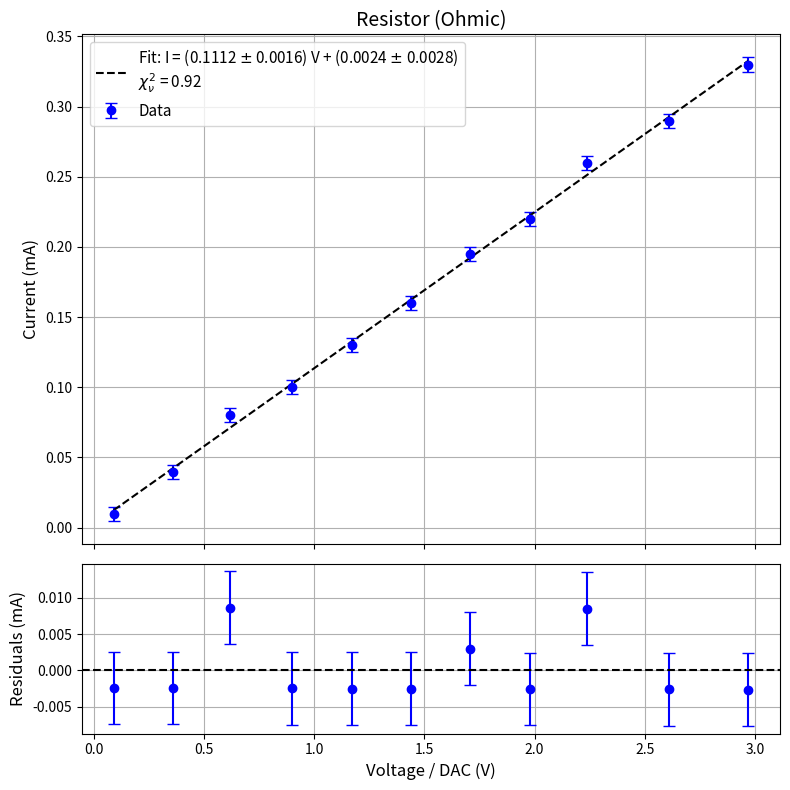
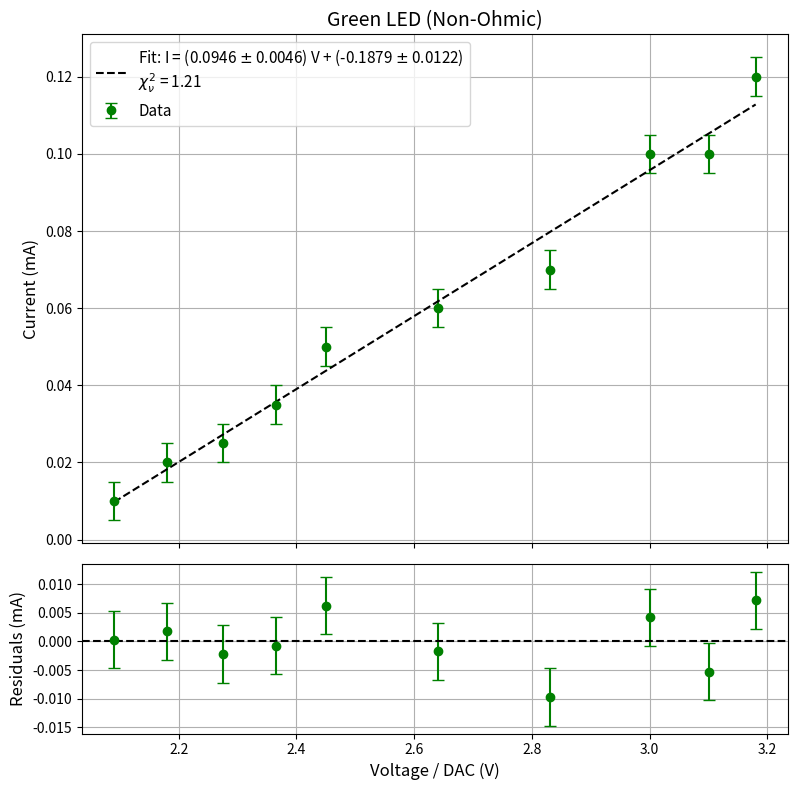
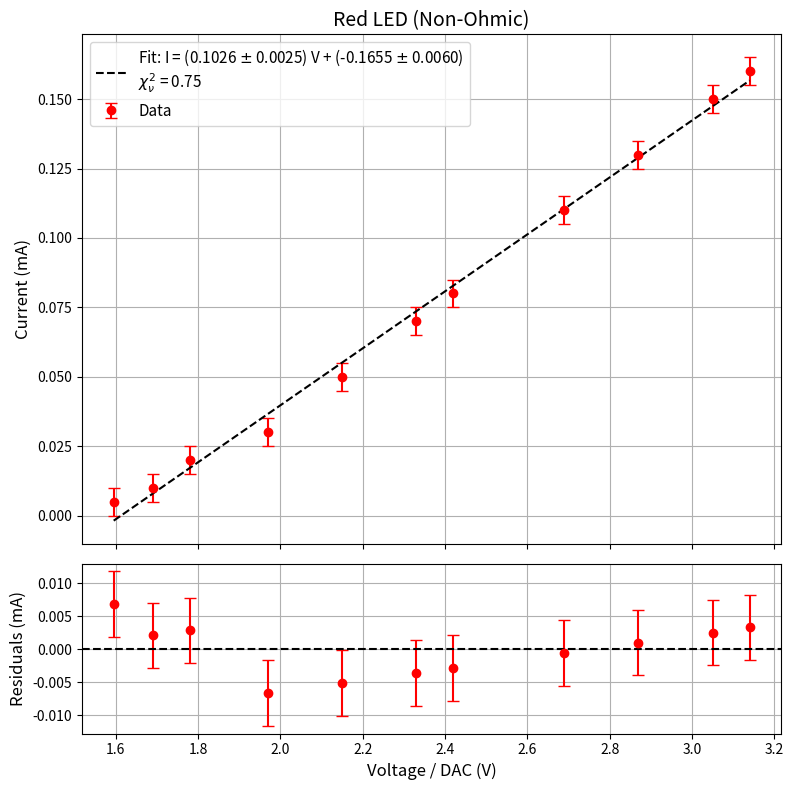

The script that saved these images, in order:
import os,numpy as np,matplotlib.pyplot as plt
from scipy.stats import linregress

os.makedirs('figures',exist_ok=True)
dy=0.005

def plot_ohm(v,i,dy,t,fn,c):
    
    n=len(v)
    m,b,_,_,dm=linregress(v,i)
    db=dm*np.sqrt(np.sum(v**2)/n)
    ifit=m*v+b
    res=i-ifit
    chi2=np.sum((res/dy)**2)/(n-2)
    
    fig,(ax1,ax2)=plt.subplots(2,1,figsize=(8,8),gridspec_kw={'height_ratios':[3,1]},sharex=True)
    
    ax1.errorbar(v,i,yerr=dy,fmt='o',color=c,label='Data',capsize=4)
    lbl=f'Fit: I = ({m:.4f} $\\pm$ {dm:.4f}) V + ({b:.4f} $\\pm$ {db:.4f})\n$\\chi^2_\\nu$ = {chi2:.2f}'
    ax1.plot(v,ifit,color='black',linestyle='--',label=lbl)
    ax1.set_title(t,fontsize=14)
    ax1.set_ylabel('Current (mA)',fontsize=12)
    ax1.grid(True)
    ax1.legend(fontsize=11)
    
    ax2.errorbar(v,res,yerr=dy,fmt='o',color=c,capsize=4)
    ax2.axhline(0,color='black',linestyle='--')
    ax2.set_xlabel('Voltage / DAC (V)',fontsize=12)
    ax2.set_ylabel('Residuals (mA)',fontsize=12)
    ax2.grid(True)
    
    plt.tight_layout()
    plt.savefig(fn,dpi=300,bbox_inches='tight')
    plt.close()

ir=np.array([0.01,0.04,0.08,0.10,0.13,0.16,0.195,0.22,0.26,0.29,0.33])
vr=np.array([0.1,0.4,0.7,1.0,1.3,1.6,1.9,2.2,2.5,2.9,3.3])-ir*1
plot_ohm(vr,ir,dy,'Resistor (Ohmic)','figures/resistor_fit.png','blue')


ig=np.array([0.01,0.02,0.025,0.035,0.05,0.06,0.07,0.10,0.10,0.12])
vg=np.array([2.1,2.2,2.3,2.4,2.5,2.7,2.9,3.1,3.2,3.3])-ig*1
plot_ohm(vg,ig,dy,'Green LED (Non-Ohmic)','figures/green_led_fit.png','green')


ired=np.array([0.005,0.01,0.02,0.03,0.05,0.07,0.08,0.11,0.13,0.15,0.16])
vred=np.array([1.6,1.7,1.8,2.0,2.2,2.4,2.5,2.8,3.0,3.2,3.3])-ired*1
plot_ohm(vred,ired,dy,'Red LED (Non-Ohmic)','figures/red_led_fit.png','red')

m_r, _, _, _, dm_r = linregress(vr, ir)
R_r, dR_r = 1 / m_r, dm_r / (m_r**2)
print(f"Resistor: R = {R_r:.2f} Ω ± {dR_r:.2f} Ω")

m_g, _, _, _, dm_g = linregress(vg, ig)
R_g, dR_g = 1 / m_g, dm_g / (m_g**2)
print(f"Green LED: R = {R_g:.2f} Ω ± {dR_g:.2f} Ω")

m_red, _, _, _, dm_red = linregress(vred, ired)
R_red, dR_red = 1 / m_red, dm_red / (m_red**2)
print(f"Red LED: R = {R_red:.2f} Ω ± {dR_red:.2f} Ω")
